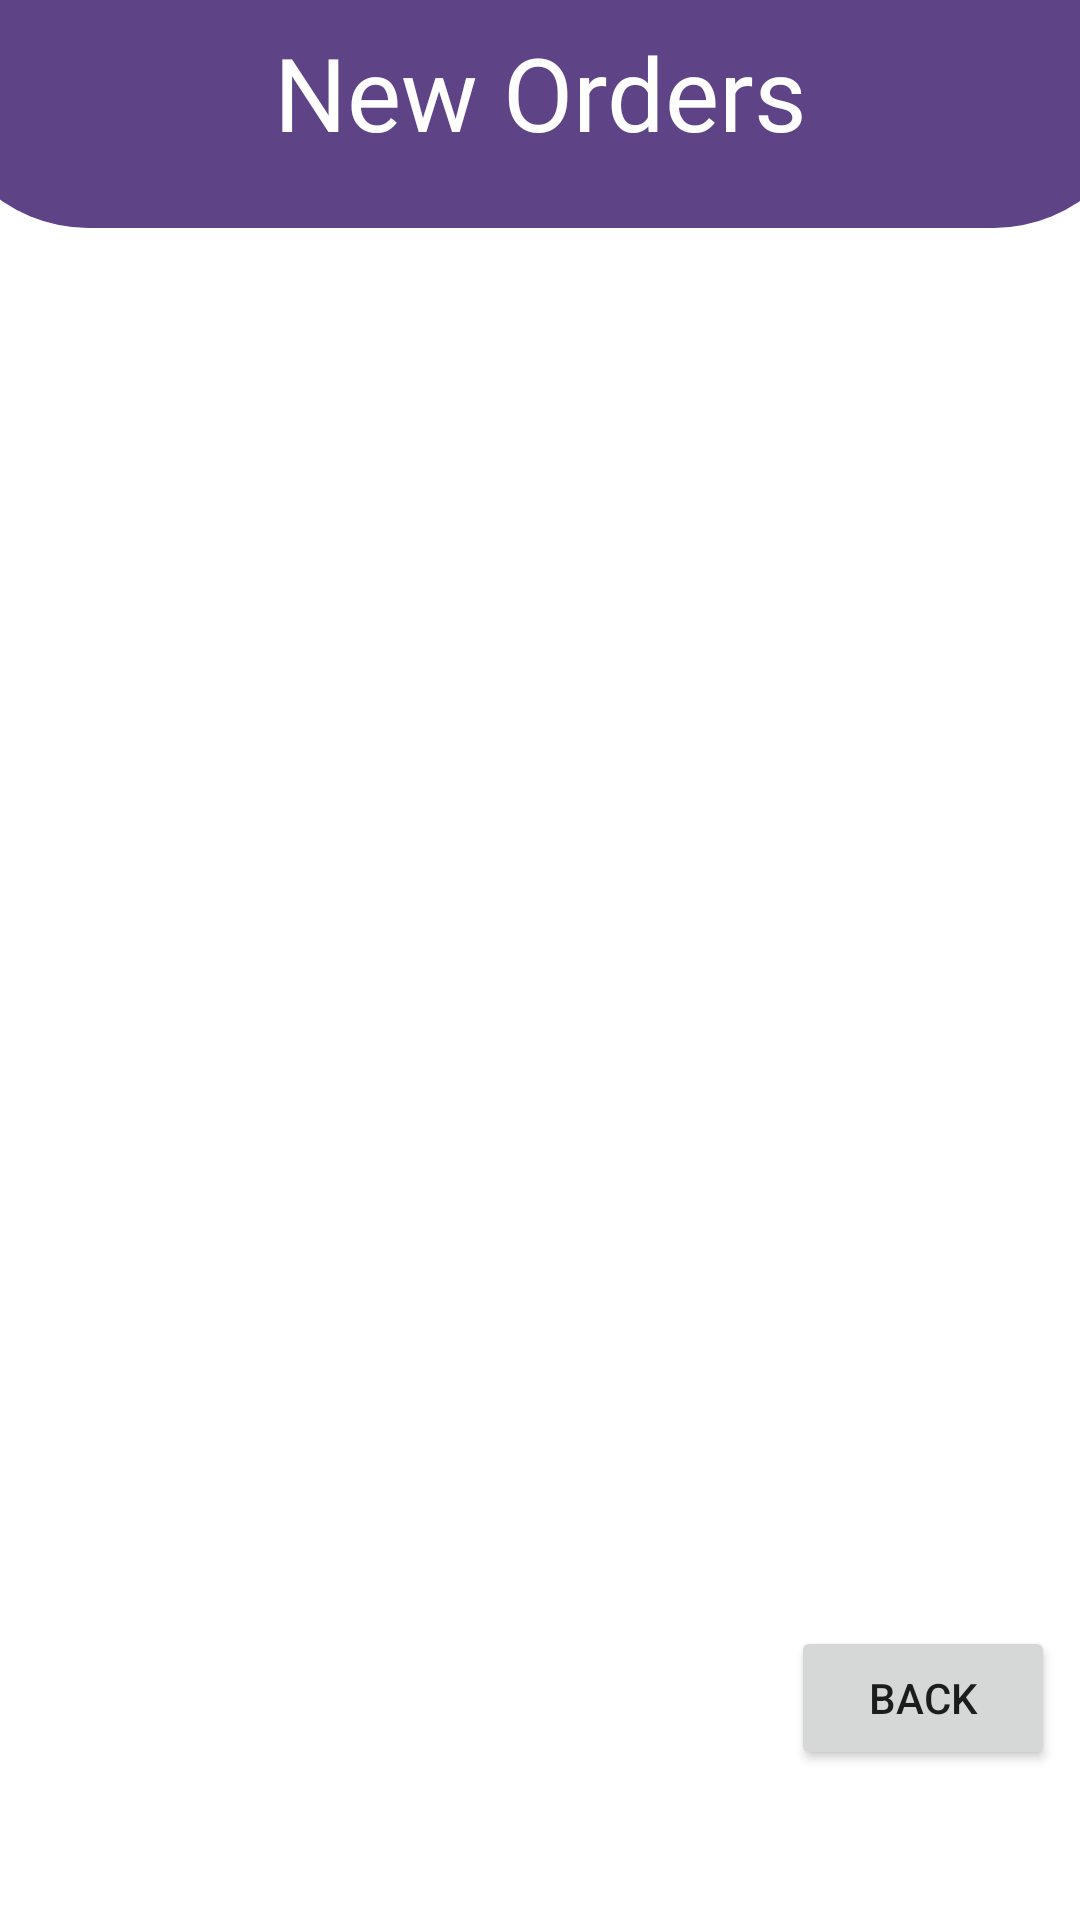

Produce the Android XML layout that renders to this screen, including the resource entries it uses.
<!-- AndroidManifest.xml: application theme AppTheme -->
<!-- res/layout/activity_view_order.xml -->
<?xml version="1.0" encoding="utf-8"?>
<androidx.constraintlayout.widget.ConstraintLayout xmlns:android="http://schemas.android.com/apk/res/android"
    xmlns:app="http://schemas.android.com/apk/res-auto"
    xmlns:tools="http://schemas.android.com/tools"
    android:id="@+id/main"
    android:layout_width="match_parent"
    android:layout_height="match_parent"
    tools:context="Activity.View_order">

    <RelativeLayout
        android:id="@+id/relativeLayout2"
        android:layout_width="402dp"
        android:layout_height="76dp"
        android:background="@drawable/half_circle"
        android:orientation="vertical"
        app:layout_constraintEnd_toEndOf="parent"
        app:layout_constraintStart_toStartOf="parent"
        app:layout_constraintTop_toTopOf="parent">

        <TextView
            android:id="@+id/textView4"
            android:layout_width="wrap_content"
            android:layout_height="42dp"
            android:layout_alignParentStart="true"
            android:layout_alignParentTop="true"
            android:layout_alignParentEnd="true"
            android:layout_alignParentBottom="true"
            android:layout_marginStart="67dp"
            android:layout_marginTop="8dp"
            android:layout_marginEnd="59dp"
            android:layout_marginBottom="26dp"
            android:fontFamily="@font/roboto_medium"
            android:text="New Orders "
            android:textAlignment="center"
            android:textAllCaps="false"
            android:textColor="#fff"
            android:textSize="34sp" />
    </RelativeLayout>

    <androidx.recyclerview.widget.RecyclerView
        android:id="@+id/newOrderView"
        android:layout_width="399dp"
        android:layout_height="461dp"
        app:layout_constraintEnd_toEndOf="parent"
        app:layout_constraintStart_toStartOf="parent"
        app:layout_constraintTop_toBottomOf="@+id/relativeLayout2" />

    <Button
        android:id="@+id/backHomeBtn"
        android:layout_width="wrap_content"
        android:layout_height="wrap_content"
        android:layout_marginTop="5dp"
        android:layout_marginEnd="5dp"
        android:text="Back"
        app:layout_constraintEnd_toEndOf="parent"
        app:layout_constraintHorizontal_bias="0.987"
        app:layout_constraintStart_toStartOf="parent"
        app:layout_constraintTop_toBottomOf="@+id/newOrderView" />


</androidx.constraintlayout.widget.ConstraintLayout>
<!-- resources referenced by this layout -->
<resources>
  <!-- drawable half_circle (drawable) -->
  <?xml version="1.0" encoding="utf-8"?>
  <shape xmlns:android="http://schemas.android.com/apk/res/android" android:shape="rectangle">
  <solid android:color="@color/purple"/>
      <corners android:bottomLeftRadius="50dp" android:bottomRightRadius="50dp"
          />
  </shape>
  <style name="AppTheme" parent="Theme.MaterialComponents.Light">
  
      </style>
  <color name="purple">#5E4386</color>
</resources>
